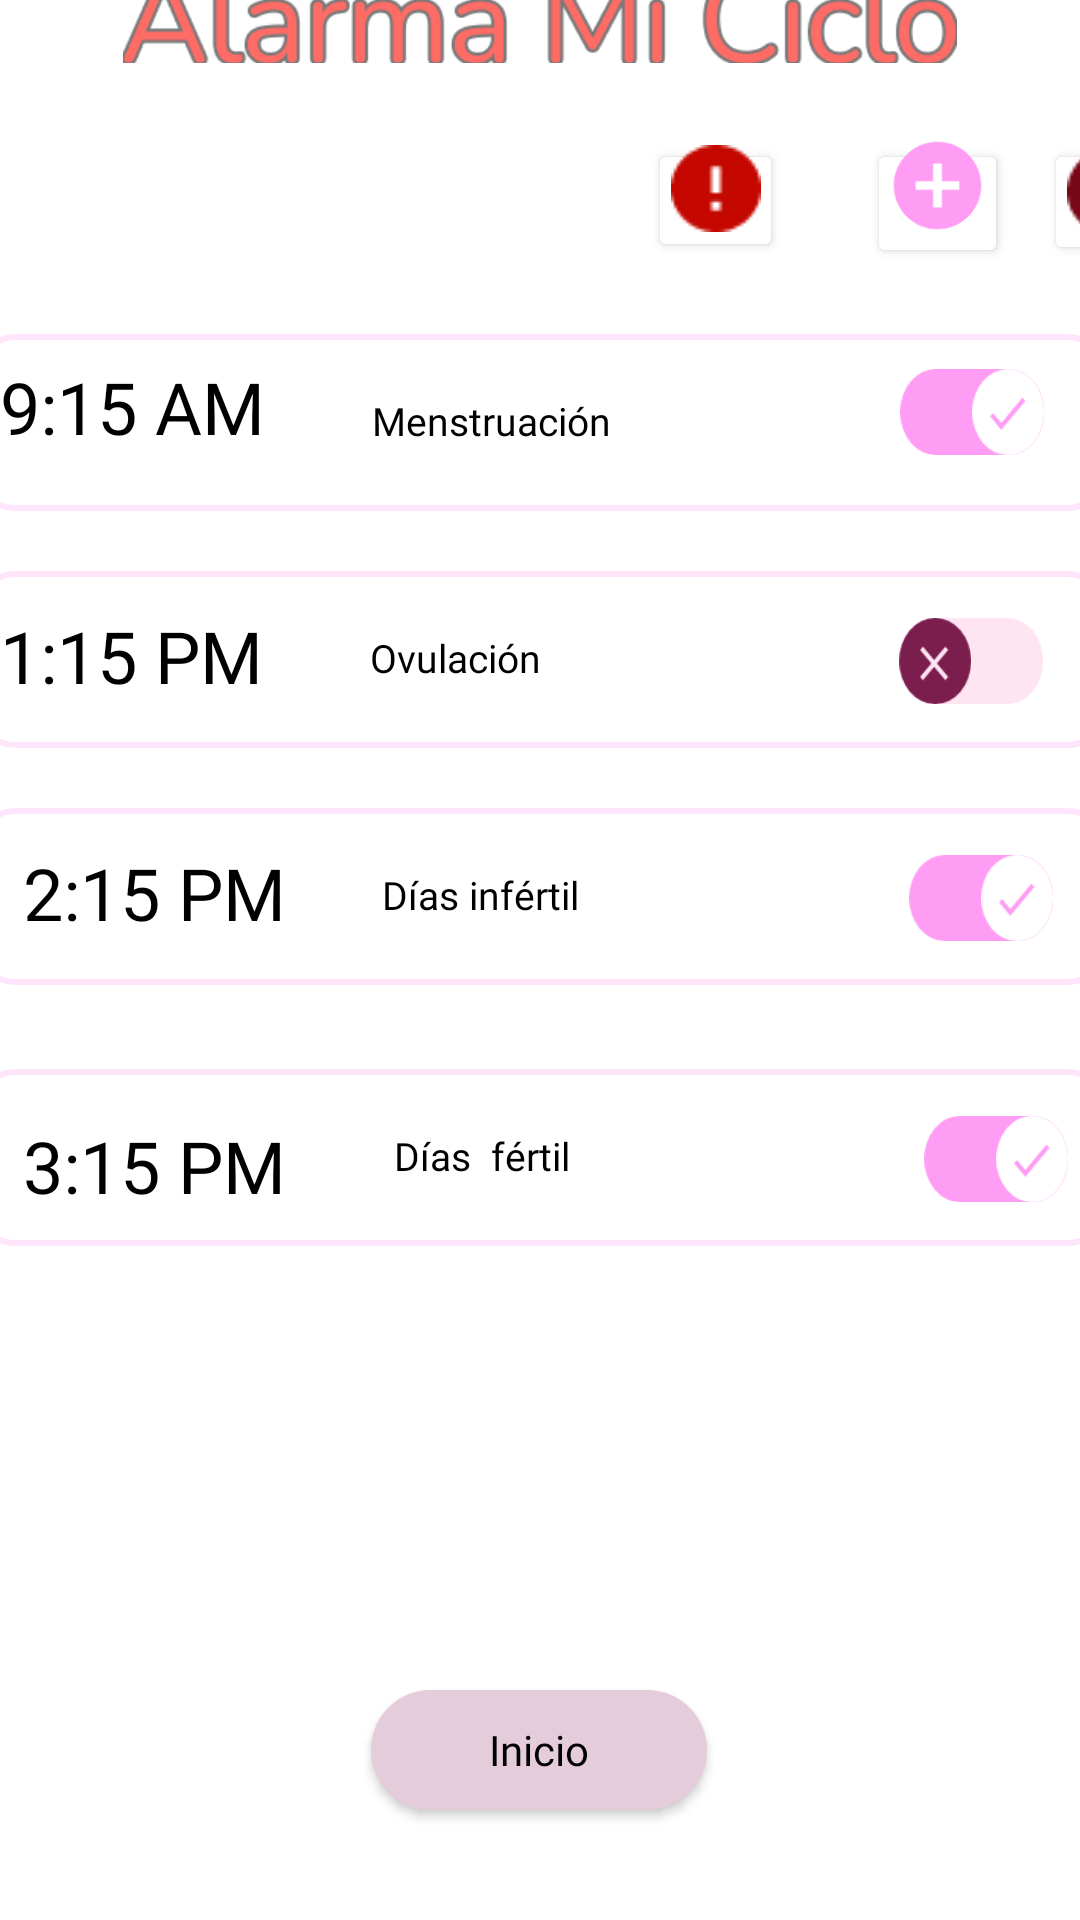

Produce the Android XML layout that renders to this screen, including the resource entries it uses.
<!-- AndroidManifest.xml: application theme Theme.MyApplication -->
<!-- res/layout/activity_vista_alarmas.xml -->
<?xml version="1.0" encoding="utf-8"?>
<androidx.constraintlayout.widget.ConstraintLayout xmlns:android="http://schemas.android.com/apk/res/android"
    xmlns:app="http://schemas.android.com/apk/res-auto"
    xmlns:tools="http://schemas.android.com/tools"
    android:layout_width="match_parent"
    android:layout_height="match_parent"
    tools:context=".vista_alarmas">


    <ImageView
        android:id="@+id/imageView9"
        android:layout_width="278dp"
        android:layout_height="33dp"
        app:layout_constraintBottom_toTopOf="@+id/view2"
        app:layout_constraintEnd_toEndOf="parent"
        app:layout_constraintStart_toStartOf="parent"
        app:layout_constraintTop_toTopOf="parent"
        app:srcCompat="@drawable/alarma_mi_ciclo__2_" />


    <View
        android:id="@+id/view2"
        android:layout_width="match_parent"
        android:layout_height="1dp"
        android:layout_marginTop="56dp"
        android:layout_marginBottom="674dp"
        android:background="#1A000000"
        app:layout_constraintBottom_toBottomOf="parent"
        app:layout_constraintTop_toTopOf="parent"
        tools:layout_editor_absoluteX="0dp" />

    <Button
        android:id="@+id/crear_alarma"
        android:layout_width="47dp"
        android:layout_height="43dp"
        android:layout_marginStart="28dp"
        android:layout_marginTop="36dp"
        android:drawableBottom="@drawable/ic_baseline_add_circle_24"
        android:textAlignment="textStart"
        app:backgroundTint="#ffffff"
        app:layout_constraintStart_toEndOf="@+id/alarmar_activa"
        app:layout_constraintTop_toBottomOf="@+id/view2"
        app:strokeColor="#000000" />

    <Button
        android:id="@+id/alarmar_activa"
        android:layout_width="45dp"
        android:layout_height="41dp"
        android:layout_marginStart="216dp"
        android:layout_marginTop="36dp"
        android:drawableBottom="@drawable/icon"
        android:textAlignment="textStart"
        app:backgroundTint="#ffffff"
        app:layout_constraintStart_toStartOf="parent"
        app:layout_constraintTop_toBottomOf="@+id/view2"
        app:strokeColor="#000000" />

    <Button
        android:id="@+id/configuracion"
        android:layout_width="45dp"
        android:layout_height="42dp"
        android:layout_marginStart="12dp"
        android:layout_marginTop="36dp"
        android:drawableBottom="@drawable/group_19"
        android:textAlignment="textStart"
        app:backgroundTint="#ffffff"
        app:layout_constraintEnd_toEndOf="parent"
        app:layout_constraintHorizontal_bias="0.0"
        app:layout_constraintStart_toEndOf="@+id/crear_alarma"
        app:layout_constraintTop_toBottomOf="@+id/view2"
        app:strokeColor="#000000" />

    <View
        android:id="@+id/myRectangleView"
        android:layout_width="377dp"
        android:layout_height="59dp"
        android:layout_marginTop="24dp"
        android:background="@drawable/icon_rectangel"
        app:layout_constraintEnd_toEndOf="parent"
        app:layout_constraintStart_toStartOf="parent"
        app:layout_constraintTop_toBottomOf="@+id/alarmar_activa" />


    <TextView
        android:id="@+id/textView9"
        android:layout_width="wrap_content"
        android:layout_height="wrap_content"
        android:layout_marginStart="8dp"
        android:layout_marginTop="8dp"
        android:fontFamily="@font/nunito"
        android:text="9:15 AM"
        android:textColor="@color/black"
        android:textSize="24sp"
        app:layout_constraintStart_toStartOf="@+id/myRectangleView"
        app:layout_constraintTop_toTopOf="@+id/myRectangleView" />

    <TextView
        android:id="@+id/textView24"
        android:layout_width="wrap_content"
        android:layout_height="wrap_content"
        android:layout_marginStart="36dp"
        android:layout_marginTop="20dp"
        android:fontFamily="@font/nunito"
        android:text="Menstruación"
        android:textColor="@color/black"
        android:textSize="13sp"
        app:layout_constraintStart_toEndOf="@+id/textView9"
        app:layout_constraintTop_toTopOf="@+id/myRectangleView" />

    <Switch
        android:id="@+id/switch1"
        android:layout_width="67dp"
        android:layout_height="36dp"
        android:layout_marginStart="64dp"
        android:layout_marginTop="8dp"
        android:checked="true"
        android:fontFamily="@font/nunito"
        android:scaleX="1.2"
        android:scaleY="1.2"
        android:thumb="@drawable/bg_thumb"
        android:track="@drawable/bg_track"
        app:layout_constraintEnd_toEndOf="@+id/myRectangleView"
        app:layout_constraintHorizontal_bias="0.193"
        app:layout_constraintStart_toEndOf="@+id/textView24"
        app:layout_constraintTop_toTopOf="@+id/myRectangleView" />

    <View
        android:id="@+id/myRectangleView1"
        android:layout_width="377dp"
        android:layout_height="59dp"
        android:layout_marginTop="20dp"
        android:background="@drawable/icon_rectangel"
        app:layout_constraintEnd_toEndOf="parent"
        app:layout_constraintStart_toStartOf="parent"
        app:layout_constraintTop_toBottomOf="@+id/myRectangleView" />


    <TextView
        android:id="@+id/textView10"
        android:layout_width="wrap_content"
        android:layout_height="wrap_content"
        android:layout_marginStart="8dp"
        android:layout_marginTop="12dp"
        android:fontFamily="@font/nunito"
        android:text="1:15 PM"
        android:textColor="@color/black"
        android:textSize="24sp"
        app:layout_constraintStart_toStartOf="@+id/myRectangleView1"
        app:layout_constraintTop_toTopOf="@+id/myRectangleView1" />

    <TextView
        android:id="@+id/textView11"
        android:layout_width="wrap_content"
        android:layout_height="wrap_content"
        android:layout_marginStart="36dp"
        android:layout_marginTop="20dp"
        android:fontFamily="@font/nunito"
        android:text="Ovulación"
        android:textColor="@color/black"
        android:textSize="13sp"
        app:layout_constraintStart_toEndOf="@+id/textView10"
        app:layout_constraintTop_toTopOf="@+id/myRectangleView1" />

    <Switch
        android:id="@+id/switch2"
        android:layout_width="67dp"
        android:layout_height="36dp"
        android:layout_marginStart="88dp"
        android:layout_marginTop="12dp"
        android:checked="false"
        android:fontFamily="@font/nunito"
        android:scaleX="1.2"
        android:scaleY="1.2"
        android:thumb="@drawable/bg_thumb"
        android:track="@drawable/bg_track"
        app:layout_constraintEnd_toEndOf="@+id/myRectangleView1"
        app:layout_constraintHorizontal_bias="0.166"
        app:layout_constraintStart_toEndOf="@+id/textView11"
        app:layout_constraintTop_toTopOf="@+id/myRectangleView1" />


    <View
        android:id="@+id/myRectangleView2"
        android:layout_width="377dp"
        android:layout_height="59dp"
        android:layout_marginTop="20dp"
        android:background="@drawable/icon_rectangel"
        app:layout_constraintEnd_toEndOf="parent"
        app:layout_constraintStart_toStartOf="parent"
        app:layout_constraintTop_toBottomOf="@+id/myRectangleView1" />

    <TextView
        android:id="@+id/textView12"
        android:layout_width="wrap_content"
        android:layout_height="wrap_content"
        android:layout_marginStart="16dp"
        android:layout_marginTop="12dp"
        android:fontFamily="@font/nunito"
        android:text="2:15 PM"
        android:textColor="@color/black"
        android:textSize="24sp"
        app:layout_constraintStart_toStartOf="@+id/myRectangleView2"
        app:layout_constraintTop_toTopOf="@+id/myRectangleView2" />

    <TextView
        android:id="@+id/textView13"
        android:layout_width="wrap_content"
        android:layout_height="wrap_content"
        android:layout_marginStart="32dp"
        android:layout_marginTop="20dp"
        android:fontFamily="@font/nunito"
        android:text="Días infértil"
        android:textColor="@color/black"
        android:textSize="13sp"
        app:layout_constraintStart_toEndOf="@+id/textView12"
        app:layout_constraintTop_toTopOf="@+id/myRectangleView2" />

    <Switch
        android:id="@+id/switch3"
        android:layout_width="67dp"
        android:layout_height="36dp"
        android:layout_marginStart="84dp"
        android:layout_marginTop="12dp"
        android:checked="true"
        android:fontFamily="@font/nunito"
        android:scaleX="1.2"
        android:scaleY="1.2"
        android:thumb="@drawable/bg_thumb"
        android:track="@drawable/bg_track"
        app:layout_constraintStart_toEndOf="@+id/textView13"
        app:layout_constraintTop_toTopOf="@+id/myRectangleView2" />

    <View
        android:id="@+id/myRectangleView3"
        android:layout_width="377dp"
        android:layout_height="59dp"
        android:layout_marginTop="28dp"
        android:background="@drawable/icon_rectangel"
        app:layout_constraintEnd_toEndOf="parent"
        app:layout_constraintStart_toStartOf="parent"
        app:layout_constraintTop_toBottomOf="@+id/myRectangleView2" />

    <TextView
        android:id="@+id/textView14"
        android:layout_width="wrap_content"
        android:layout_height="wrap_content"
        android:layout_marginStart="16dp"
        android:layout_marginTop="16dp"
        android:fontFamily="@font/nunito"
        android:text="3:15 PM"
        android:textColor="@color/black"
        android:textSize="24sp"
        app:layout_constraintStart_toStartOf="@+id/myRectangleView3"
        app:layout_constraintTop_toTopOf="@+id/myRectangleView3" />

    <TextView
        android:id="@+id/textView15"
        android:layout_width="wrap_content"
        android:layout_height="wrap_content"
        android:layout_marginStart="36dp"
        android:layout_marginTop="20dp"
        android:fontFamily="@font/nunito"
        android:text="Días  fértil"
        android:textColor="@color/black"
        android:textSize="13sp"
        app:layout_constraintStart_toEndOf="@+id/textView14"
        app:layout_constraintTop_toTopOf="@+id/myRectangleView3" />

    <Switch
        android:id="@+id/switch4"
        android:layout_width="67dp"
        android:layout_height="36dp"
        android:layout_marginStart="92dp"
        android:layout_marginTop="12dp"
        android:checked="true"
        android:fontFamily="@font/nunito"
        android:scaleX="1.2"
        android:scaleY="1.2"
        android:thumb="@drawable/bg_thumb"
        android:track="@drawable/bg_track"
        app:layout_constraintStart_toEndOf="@+id/textView15"
        app:layout_constraintTop_toTopOf="@+id/myRectangleView3" />

    <Button
        android:id="@+id/inicio"
        android:layout_width="112dp"
        android:layout_height="40dp"
        android:layout_marginTop="144dp"
        android:background="@drawable/rounded_corner"
        android:fontFamily="@font/nunito"
        android:hapticFeedbackEnabled="false"
        android:text="Inicio"
        android:textAllCaps="false"
        android:textColor="@color/black"
        android:textSize="14sp"
        app:backgroundTint="#e4ccda"
        app:layout_constraintBottom_toBottomOf="parent"
        app:layout_constraintEnd_toEndOf="parent"
        app:layout_constraintHorizontal_bias="0.498"
        app:layout_constraintStart_toStartOf="parent"
        app:layout_constraintTop_toBottomOf="@+id/myRectangleView3"
        app:layout_constraintVertical_bias="0.096" />


</androidx.constraintlayout.widget.ConstraintLayout>
<!-- resources referenced by this layout -->
<resources>
  <!-- drawable bg_thumb (drawable) -->
  <?xml version="1.0" encoding="utf-8"?>
  <selector xmlns:android="http://schemas.android.com/apk/res/android">
      <item android:state_checked="true"
          android:state_enabled="true"
          android:drawable="@drawable/bt_on_sw"/>
  
      <item android:state_checked="false"
          android:state_enabled="false"
          android:drawable="@drawable/bt_off_sw"/>
  </selector>
  <!-- drawable bg_track (drawable) -->
  <?xml version="1.0" encoding="utf-8"?>
  <selector xmlns:android="http://schemas.android.com/apk/res/android">
  
      <item android:state_checked="true"
          android:state_enabled="true"
          android:drawable="@drawable/ic_on"/>
  
      <item android:state_checked="false"
          android:state_enabled="false"
          android:drawable="@drawable/ic_off"/>
  
  
  
  </selector>
  <!-- drawable ic_baseline_add_circle_24 (drawable) -->
  <vector android:height="35dp" android:tint="#FF9CF4"
      android:viewportHeight="24" android:viewportWidth="24"
      android:width="35dp" xmlns:android="http://schemas.android.com/apk/res/android">
      <path android:fillColor="@android:color/white" android:pathData="M12,2C6.48,2 2,6.48 2,12s4.48,10 10,10 10,-4.48 10,-10S17.52,2 12,2zM17,13h-4v4h-2v-4L7,13v-2h4L11,7h2v4h4v2z"/>
  </vector>
  <!-- drawable icon_rectangel (drawable) -->
  <?xml version="1.0" encoding="UTF-8"?>
  <shape xmlns:android="http://schemas.android.com/apk/res/android" android:id="@+id/listview_background_shape">
      <stroke android:width="2dp" android:color="#1AFF00D6" />
      <padding android:left="2dp"
          android:top="2dp"
          android:right="2dp"
          android:bottom="2dp" />
      <corners android:radius="12dp" />
      <solid android:color="#ffffffff" />
  </shape>
  <!-- drawable rounded_corner (drawable) -->
  <?xml version="1.0" encoding="utf-8"?>
  <shape xmlns:android="http://schemas.android.com/apk/res/android">
      <corners  android:radius="100px"/>
      <solid android:color="#ffffff"></solid>
  </shape>
  <style name="Theme.MyApplication" parent="Theme.MaterialComponents.DayNight.DarkActionBar">
          
          <item name="colorPrimary">#CDAC0099</item>
          <item name="colorPrimaryVariant">@color/purple_700</item>
          <item name="colorOnPrimary">@color/white</item>
          
          <item name="colorSecondary">@color/teal_200</item>
          <item name="colorSecondaryVariant">@color/teal_700</item>
          <item name="colorOnSecondary">@color/black</item>
          
          <item name="android:statusBarColor">#FF9CF4</item>
          
      </style>
  <!-- drawable bt_on_sw (drawable) -->
  <vector xmlns:android="http://schemas.android.com/apk/res/android"
      android:width="20dp"
      android:height="20dp"
      android:viewportWidth="20"
      android:viewportHeight="20">
    <path
        android:pathData="M10,0L10,0A10,10 0,0 1,20 10L20,10A10,10 0,0 1,10 20L10,20A10,10 0,0 1,0 10L0,10A10,10 0,0 1,10 0z"
        android:fillColor="#ffffff"/>
    <path
        android:pathData="M8.106,12.544L5.789,10.228L5,11.011L8.106,14.117L14.772,7.45L13.989,6.667L8.106,12.544Z"
        android:fillColor="#FF9CF4"/>
  </vector>
  <!-- drawable ic_on (drawable) -->
  <vector xmlns:android="http://schemas.android.com/apk/res/android"
      android:width="48dp"
      android:height="24dp"
      android:viewportWidth="48"
      android:viewportHeight="24">
    <path
        android:pathData="M12,0L36,0A12,12 0,0 1,48 12L48,12A12,12 0,0 1,36 24L12,24A12,12 0,0 1,0 12L0,12A12,12 0,0 1,12 0z"
        android:fillColor="#FF9CF4"/>
  </vector>
  <!-- drawable ic_off (drawable) -->
  <vector xmlns:android="http://schemas.android.com/apk/res/android"
      android:width="48dp"
      android:height="24dp"
      android:viewportWidth="48"
      android:viewportHeight="24">
    <path
        android:pathData="M12,0L36,0A12,12 0,0 1,48 12L48,12A12,12 0,0 1,36 24L12,24A12,12 0,0 1,0 12L0,12A12,12 0,0 1,12 0z"
        android:fillColor="#FFE4F2"/>
  </vector>
  <!-- not gathered from this repository: default colours our renderer supplied (Android Studio template values) -->
  <color name="purple_700">#FF3700B3</color>
  <color name="teal_200">#FF03DAC5</color>
  <color name="teal_700">#FF018786</color>
  <color name="black">#FF000000</color>
  <color name="white">#FFFFFFFF</color>
</resources>
